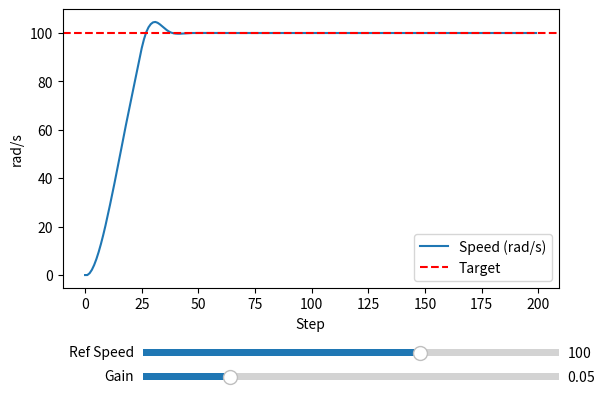
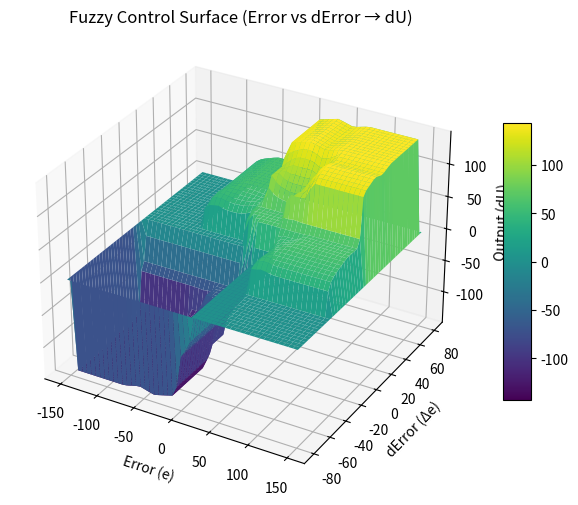

The matplotlib source for these figures, in order:
import numpy as np
import matplotlib.pyplot as plt
from matplotlib.widgets import Slider

#   DC MOTOR
class DCMotor:
    def __init__(self, K=2.0, T=0.08, dt=0.01):
        self.K = K
        self.T = T
        self.dt = dt
        self.omega = 0.0

    def step(self, u):
        domega = (self.dt / self.T) * (-self.omega + self.K * u)
        self.omega += domega
        return self.omega

#   MF
def trimf(x, a, b, c):
    if x <= a or x >= c: return 0.0
    if a < x < b: return (x - a) / (b - a)
    if b <= x < c: return (c - x) / (c - b)
    return 0.0

def trapmf(x, a, b, c, d):
    if x <= a or x >= d: return 0.0
    if a < x < b: return (x - a) / (b - a)
    if b <= x <= c: return 1.0
    if c < x < d: return (d - x) / (d - c)
    return 0.0

#   FUZZY CONTROLLER
class FuzzySpeedController:
    def __init__(self):
        self.labels = ["NB","NS","Z","PS","PB"]
        self.rule_table = [
            ["NB","NB","NS","Z","Z"],
            ["NB","NS","NS","Z","PS"],
            ["NS","NS","Z","PS","PS"],
            ["Z","Z","PS","PS","PB"],
            ["Z","PS","PS","PB","PB"]
        ]
        self.du_range = (-200,200)

    def fuzzify_error(self,e):
        NB=trapmf(e,-150,-150,-80,-40)
        NS=trimf(e,-80,-40,0)
        Z =trimf(e,-10,0,10)
        PS=trimf(e,0,40,80)
        PB=trapmf(e,40,80,150,150)
        return {"NB":NB,"NS":NS,"Z":Z,"PS":PS,"PB":PB}

    def fuzzify_derror(self,de):
        NB=trapmf(de,-80,-80,-40,-15)
        NS=trimf(de,-40,-20,0)
        Z =trimf(de,-5,0,5)
        PS=trimf(de,0,20,40)
        PB=trapmf(de,15,40,80,80)
        return {"NB":NB,"NS":NS,"Z":Z,"PS":PS,"PB":PB}

    def output_mf(self,label,x):
        if label=="NB": return trapmf(x,-200,-200,-120,-60)
        if label=="NS": return trimf(x,-120,-60,0)
        if label=="Z":  return trimf(x,-10,0,10)
        if label=="PS": return trimf(x,0,60,120)
        if label=="PB": return trapmf(x,60,120,200,200)
        return 0.0

    def infer(self,e,de):
        e_fs=self.fuzzify_error(e)
        de_fs=self.fuzzify_derror(de)
        xs=np.arange(-200,201,1)
        aggregated=np.zeros_like(xs,dtype=float)

        for i,el in enumerate(self.labels):
            for j,dl in enumerate(self.labels):
                fire=min(e_fs[el],de_fs[dl])
                if fire==0: continue
                out=self.rule_table[i][j]
                for k,x in enumerate(xs):
                    mu=min(self.output_mf(out,x),fire)
                    aggregated[k]=max(aggregated[k],mu)
        num=np.sum(xs*aggregated)
        den=np.sum(aggregated)
        return 0 if den==0 else num/den

#   SIMULATION FUNCTION
def run_sim(ref_speed=100,gain=0.05):
    motor=DCMotor()
    controller=FuzzySpeedController()
    u=0
    prev_e=0
    speeds=[]
    for _ in range(200):
        w=motor.step(u)
        e=ref_speed-w
        de=e-prev_e
        du=controller.infer(e,de)
        u=np.clip(u+du*gain,0,100)
        prev_e=e
        speeds.append(w)
    return np.array(speeds)

#   GRAPHIC AND SLIDER
speeds=run_sim()
fig,ax=plt.subplots()
plt.subplots_adjust(bottom=0.3)
(line,)=plt.plot(speeds,label="Speed (rad/s)")
target_line = ax.axhline(100, color='r', ls='--', label="Target")
plt.legend()
ax.set_xlabel("Step"); ax.set_ylabel("rad/s")

# Slider areas
ax_ref=plt.axes([0.25,0.15,0.65,0.03])
ax_gain=plt.axes([0.25,0.1,0.65,0.03])
s_ref = Slider(ax_ref, "Ref Speed", 20, 140, valinit=100, valstep=5)
s_gain = Slider(ax_gain,"Gain",0.01,0.2,valinit=0.05,  valstep=0.01)

# Update function

def update_after_release(event):
    if event.name == "button_release_event":

        speeds = run_sim(s_ref.val, s_gain.val)
        line.set_ydata(speeds)
        
        target_line.set_ydata([s_ref.val, s_ref.val])

        target_line.set_label(f"Target={s_ref.val}")
        ax.legend()
        
        ax.relim(); ax.autoscale_view()
        fig.canvas.draw_idle()

fig.canvas.mpl_connect('button_release_event', update_after_release)

plt.show()

# FUZZY SURFACE ANALYSIS
from mpl_toolkits.mplot3d import Axes3D

def plot_fuzzy_surface():
    controller = FuzzySpeedController()
    e_vals = np.linspace(-150, 150, 50)
    de_vals = np.linspace(-80, 80, 50)

    E, DE = np.meshgrid(e_vals, de_vals)
    DU = np.zeros_like(E)

    for i in range(E.shape[0]):
        for j in range(E.shape[1]):
            DU[i, j] = controller.infer(E[i, j], DE[i, j])

    fig2 = plt.figure(figsize=(8,6))
    ax2 = fig2.add_subplot(111, projection='3d')
    surf = ax2.plot_surface(E, DE, DU, cmap='viridis', edgecolor='none')
    ax2.set_title("Fuzzy Control Surface (Error vs dError → dU)")
    ax2.set_xlabel("Error (e)")
    ax2.set_ylabel("dError (Δe)")
    ax2.set_zlabel("Output (dU)")
    fig2.colorbar(surf, shrink=0.6, aspect=10)
    plt.show()

plot_fuzzy_surface()